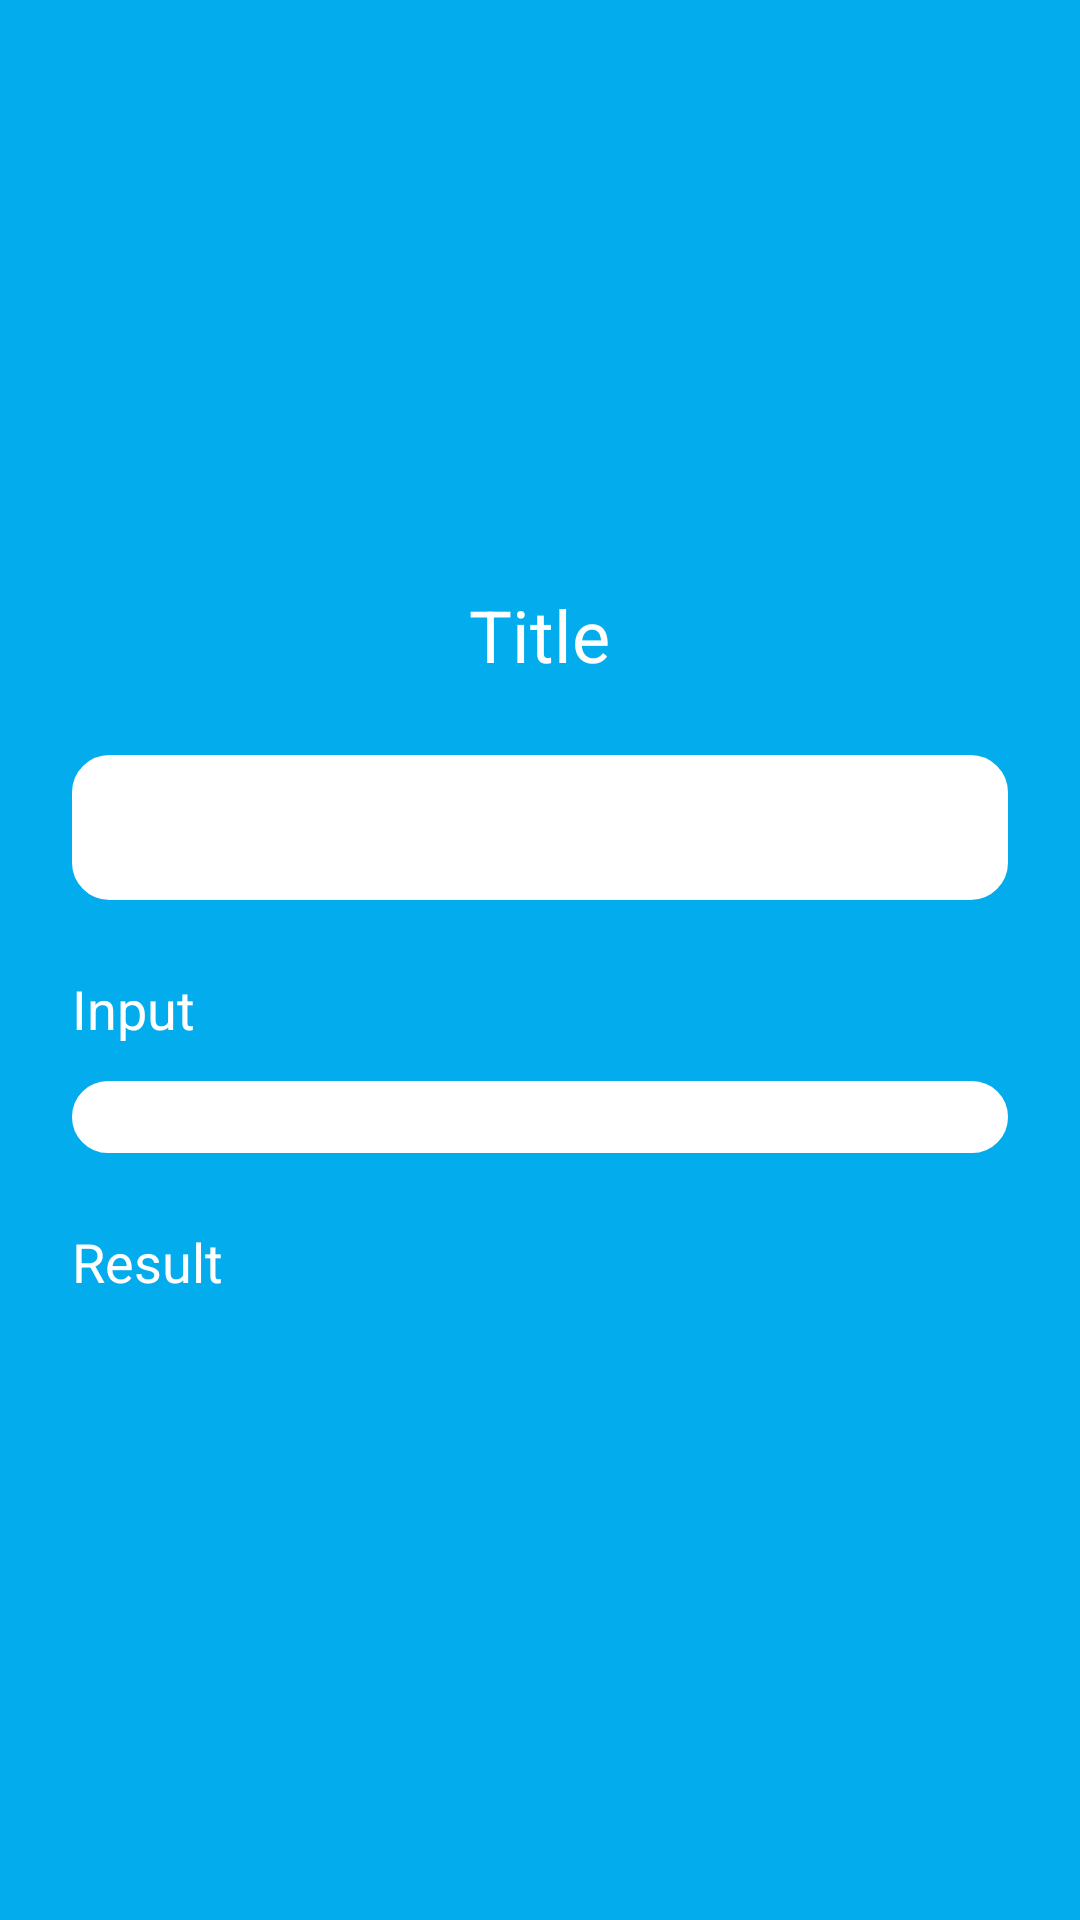

Produce the Android XML layout that renders to this screen, including the resource entries it uses.
<!-- AndroidManifest.xml: application theme Theme.UnitConverter -->
<!-- res/layout/activity_convert.xml -->
<?xml version="1.0" encoding="utf-8"?>
<LinearLayout
    xmlns:android="http://schemas.android.com/apk/res/android"
    xmlns:tools="http://schemas.android.com/tools"
    android:layout_width="match_parent"
    android:layout_height="match_parent"
    android:background="@color/purple_700"
    android:orientation="vertical"
    android:gravity="center"
    tools:context=".ConvertActivity">

    <TextView
        android:id="@+id/typeName"
        android:layout_width="wrap_content"
        android:layout_height="wrap_content"
        android:layout_marginTop="24dp"
        android:textColor="@color/white"
        android:text="@string/title"
        android:textSize="24dp"/>

    <EditText
        android:id="@+id/inputNum"
        android:layout_width="match_parent"
        android:layout_height="wrap_content"
        android:textColor="@color/black"
        android:background="@drawable/white_layout_bg"
        android:backgroundTint="@color/white"
        android:textCursorDrawable="@drawable/cursor_color"
        android:padding="12dp"
        android:layout_marginLeft="24dp"
        android:layout_marginRight="24dp"
        android:layout_marginTop="24dp"
        android:layout_marginBottom="24dp"
        android:inputType="numberDecimal"/>

    <TextView
        android:layout_width="match_parent"
        android:layout_height="wrap_content"
        android:layout_marginBottom="12dp"
        android:layout_marginLeft="24dp"
        android:layout_marginRight="24dp"
        android:textSize="18dp"
        android:textColor="@color/white"
        android:text="Input"/>


    <Spinner
        android:id="@+id/input"
        android:layout_width="match_parent"
        android:layout_height="wrap_content"
        android:layout_marginBottom="24dp"
        android:layout_marginLeft="24dp"
        android:layout_marginRight="24dp"
        android:padding="12dp"
        android:background="@drawable/white_layout_bg"/>

    <TextView
        android:layout_width="match_parent"
        android:layout_height="wrap_content"
        android:layout_marginBottom="12dp"
        android:layout_marginLeft="24dp"
        android:layout_marginRight="24dp"
        android:textSize="18dp"
        android:textColor="@color/white"
        android:text="Result"/>

    <ListView
        android:id="@+id/resultListView"
        android:layout_width="match_parent"
        android:layout_height="wrap_content"
        android:background="@drawable/white_layout_bg"
        android:layout_marginLeft="24dp"
        android:layout_marginRight="24dp"
        android:layout_marginBottom="24dp"/>

</LinearLayout>
<!-- resources referenced by this layout -->
<resources>
  <color name="black">#FF000000</color>
  <color name="purple_700">#03aced</color>
  <color name="white">#FFFFFFFF</color>
  <!-- drawable white_layout_bg (drawable-v24) -->
  <?xml version="1.0" encoding="utf-8"?>
  <shape xmlns:android="http://schemas.android.com/apk/res/android"
      android:shape="rectangle" >
      <solid android:color="@android:color/white" />
      <corners android:radius="12dp" />
      <stroke
          android:width="1dp"
          android:color="@android:color/white" />
  </shape>
  <string name="title">Title</string>
  <style name="Theme.UnitConverter" parent="Theme.MaterialComponents.DayNight.NoActionBar">
          
          <item name="colorPrimary">@color/purple_500</item>
          <item name="colorPrimaryVariant">@color/purple_700</item>
          <item name="colorOnPrimary">@color/white</item>
          
          <item name="colorSecondary">@color/teal_200</item>
          <item name="colorSecondaryVariant">@color/teal_700</item>
          <item name="colorOnSecondary">@color/black</item>
          
          <item name="android:statusBarColor" tools:targetApi="l">?attr/colorPrimaryVariant</item>
          
      </style>
  <color name="purple_500">#03aced</color>
  <color name="teal_200">#FF03DAC5</color>
  <color name="teal_700">#FF018786</color>
</resources>
